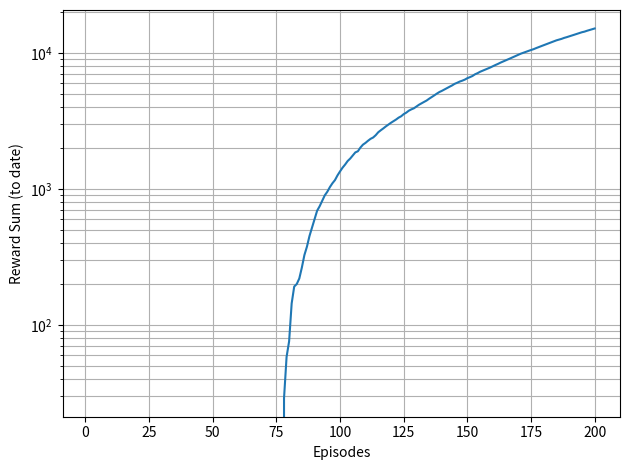
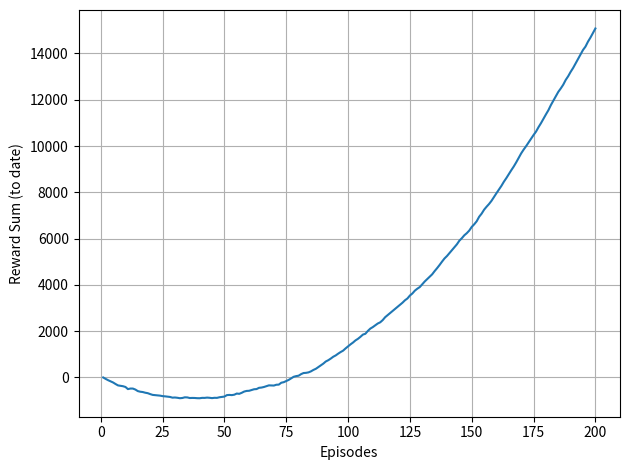
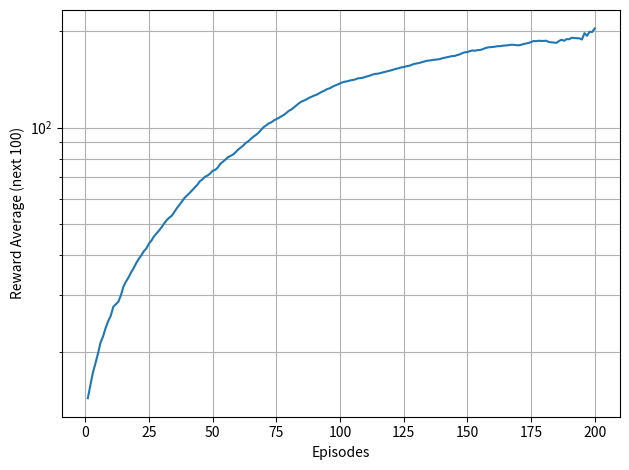
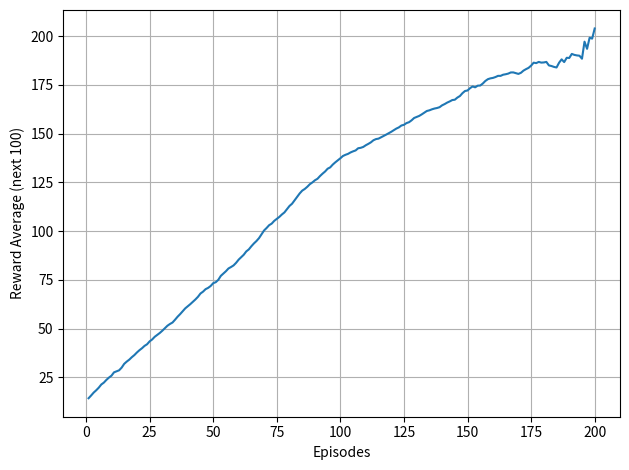

Python code for these plots, in order:
import matplotlib
# matplotlib.use('Agg')
import matplotlib.pyplot as plt
import numpy as np
import os
import csv

NUM_POINTS = 300.0

def plot(prefix, rewards):
    x_gap = len(rewards) / NUM_POINTS if len(rewards) > NUM_POINTS else 1
    x_vals = np.arange(0, len(rewards), x_gap).astype(int)
    rewards = np.array(rewards)

    for name, axis_label, func in [
        ('sum', 'Reward Sum (to date)', points_sum),
        ('avg', 'Reward Average (next 100)', points_avg)
    ]:
        y_vals = func(rewards, x_vals)
        for logscale in [True, False]:
            plt.yscale('log' if logscale else 'linear')
            plt.plot(x_vals + 1, y_vals)
            plt.xlabel('Episodes')
            plt.ylabel(axis_label)
            plt.grid(which='Both')
            plt.tight_layout()
            plt.savefig(prefix + '_' + name + '_' + ('log' if logscale else 'lin') + '.png')
            plt.close()

def points_sum(rewards, x_vals):
    return np.array([np.sum(rewards[0:val]) for val in x_vals])

def points_avg(rewards, x_vals):
    return np.array([
        np.mean(rewards[val:min(len(rewards), val + 100)])
        for val in x_vals
    ])

def load_rewards_from_csv(csv_file="report.csv"):
    rewards = []
    if os.path.exists(csv_file):
        with open(csv_file, "r") as f:
            reader = csv.DictReader(f)
            for row in reader:
                try:
                    rewards.append(float(row["Reward"]))
                except (KeyError, ValueError):
                    continue
    return rewards

if __name__ == '__main__':
    rewards = load_rewards_from_csv()

    if not rewards:
        print("⚠️ No report.csv found. Using synthetic rewards instead.")
        episodes = 200
        # Simulated DQN-like learning curve
        rewards = np.clip(
            np.linspace(-50, 200, episodes) + np.random.randn(episodes) * 20,
            -100, 250
        ).tolist()

    plot("Reward_plot", rewards)
    print("✅ Plots saved (from CSV if available, otherwise dummy data).")
